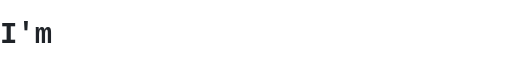
t = 0.00 s
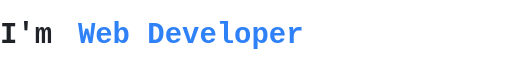
t = 1.50 s
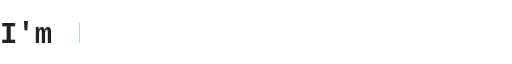
t = 3.00 s
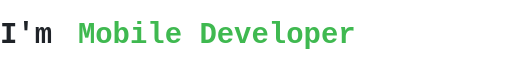
t = 4.50 s
t = 6.00 s: frame unchanged from t = 0.00 s, image omitted
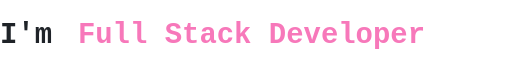
t = 7.49 s

The animated SVG that drew these frames (rendered in a browser with its animation timeline set to each time). Animation: 3 SMIL elements (animate=3); one cycle of 9.00 s, repeats indefinitely.

<svg xmlns="http://www.w3.org/2000/svg" width="460" height="50" viewBox="0 0 460 50">
  <style>
    text { font-family: ui-monospace, Consolas, 'Courier New', monospace; font-size: 26px; font-weight: 600; }
    .i { fill: #1f2328; }
    @media (prefers-color-scheme: dark) { .i { fill: #e6edf3; } }
  </style>

  <defs>
    <clipPath id="c1">
      <rect x="70" y="0" height="50" width="0">
        <animate attributeName="width" dur="9s" repeatCount="indefinite"
          keyTimes="0;0.12;0.28;0.33;1" values="0;350;350;0;0"/>
      </rect>
    </clipPath>
    <clipPath id="c2">
      <rect x="70" y="0" height="50" width="0">
        <animate attributeName="width" dur="9s" repeatCount="indefinite"
          keyTimes="0;0.333;0.453;0.613;0.663;1" values="0;0;350;350;0;0"/>
      </rect>
    </clipPath>
    <clipPath id="c3">
      <rect x="70" y="0" height="50" width="0">
        <animate attributeName="width" dur="9s" repeatCount="indefinite"
          keyTimes="0;0.667;0.787;0.947;0.997;1" values="0;0;350;350;0;0"/>
      </rect>
    </clipPath>
  </defs>

  <text class="i" x="0" y="35">I'm</text>
  <text x="70" y="35" fill="#2F81F7" clip-path="url(#c1)">Web Developer</text>
  <text x="70" y="35" fill="#3FB950" clip-path="url(#c2)">Mobile Developer</text>
  <text x="70" y="35" fill="#F778BA" clip-path="url(#c3)">Full Stack Developer</text>
</svg>
